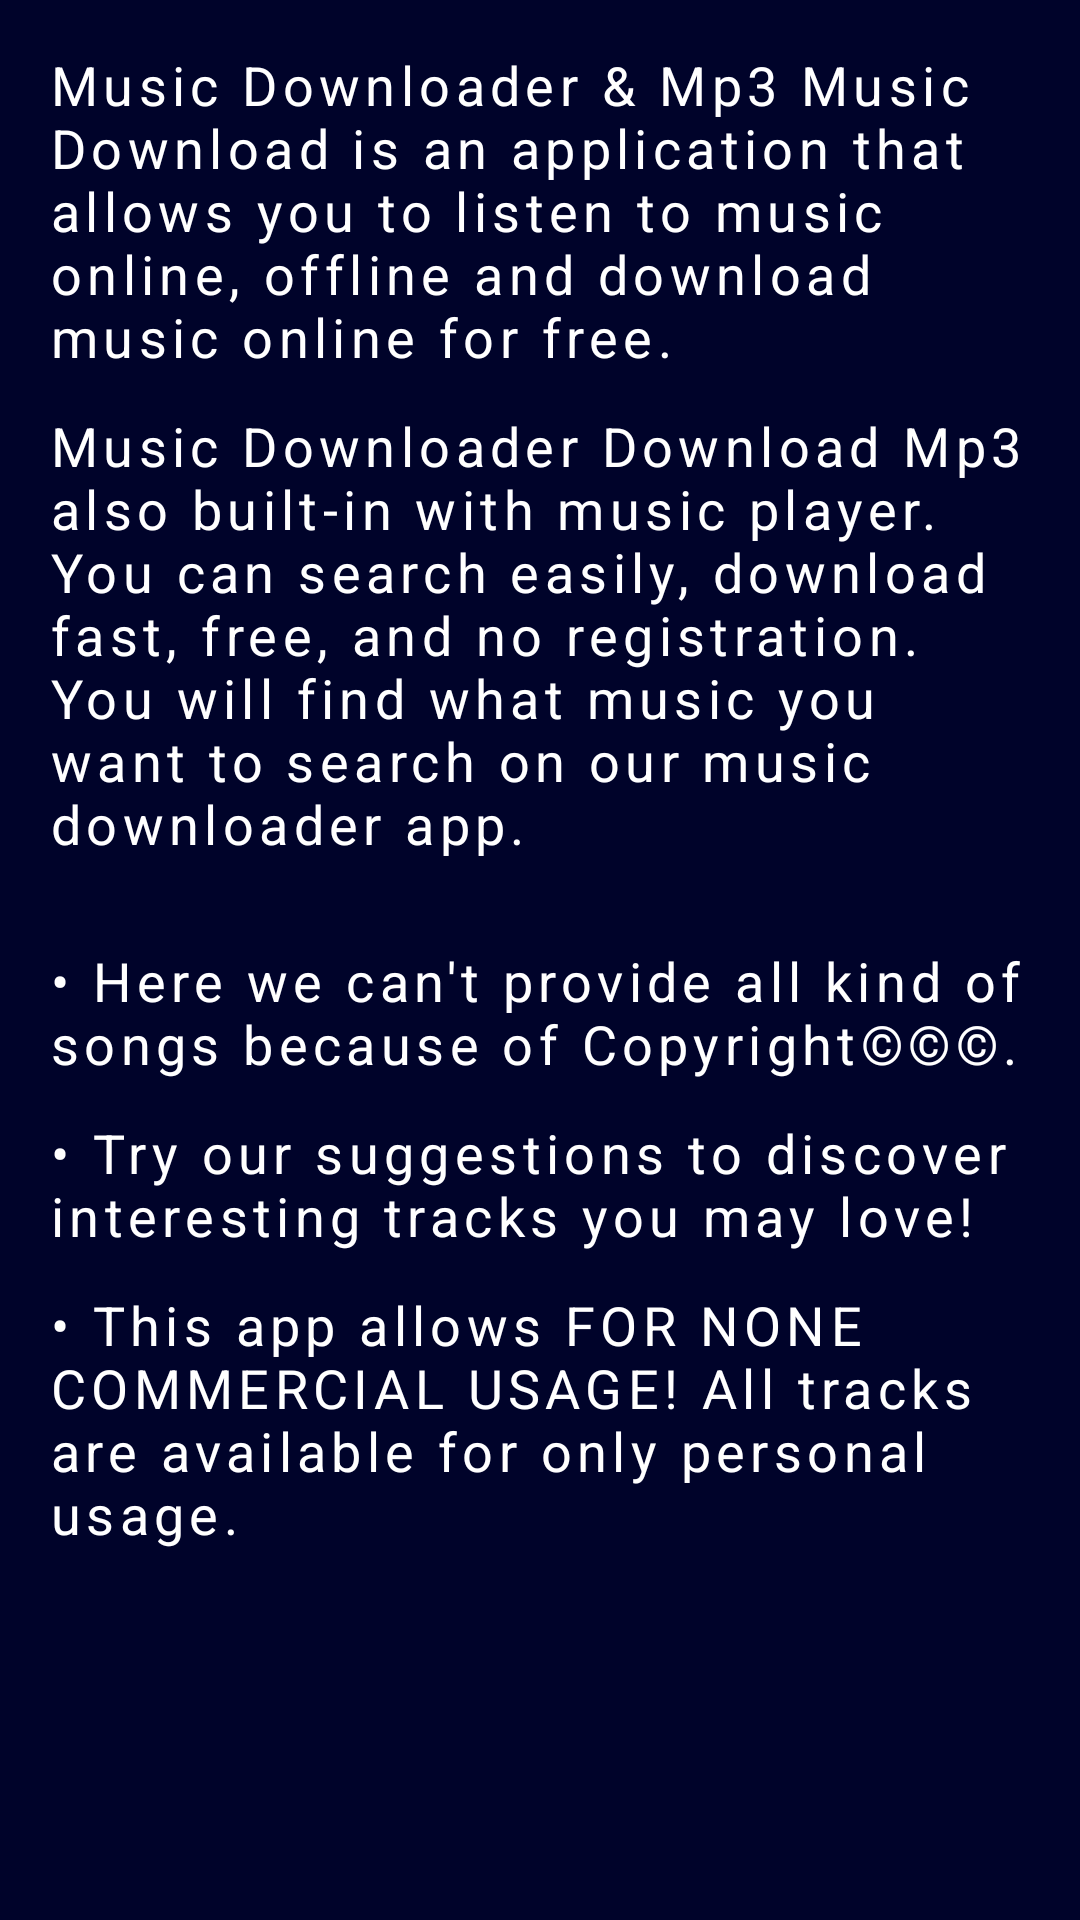

Android layout source for this screen:
<!-- AndroidManifest.xml: activity theme AppTheme.NoActionBar -->
<!-- res/layout/fragment_help.xml -->
<?xml version="1.0" encoding="utf-8"?>
<ScrollView xmlns:android="http://schemas.android.com/apk/res/android"
    xmlns:tools="http://schemas.android.com/tools"
    android:layout_width="match_parent"
    android:layout_height="match_parent"
    android:background="@color/colorPrimary">

    <LinearLayout
        android:layout_width="match_parent"
        android:layout_height="wrap_content"
        android:orientation="vertical"
        android:padding="16dp"
        tools:context=".activity.HelpActivity">

        <TextView
            android:layout_width="wrap_content"
            android:layout_height="wrap_content"
            android:layout_marginBottom="12dp"
            android:letterSpacing="0.1"
            android:text="@string/help_text1"
            android:textColor="@android:color/white"
            android:textSize="18sp" />

        <TextView
            android:layout_width="wrap_content"
            android:layout_height="wrap_content"
            android:letterSpacing="0.1"
            android:layout_marginBottom="28dp"
            android:text="@string/help_text2"
            android:textColor="@android:color/white"
            android:textSize="18sp" />

        <TextView
            android:layout_width="wrap_content"
            android:layout_height="wrap_content"
            android:letterSpacing="0.1"
            android:layout_marginBottom="12dp"
            android:text="@string/help_text3"
            android:textColor="@android:color/white"
            android:textSize="18sp" />

        <TextView
            android:layout_width="wrap_content"
            android:layout_height="wrap_content"
            android:letterSpacing="0.1"
            android:layout_marginBottom="12dp"
            android:text="@string/help_text4"
            android:textColor="@android:color/white"
            android:textSize="18sp" />
        <TextView
            android:layout_width="wrap_content"
            android:layout_height="wrap_content"
            android:letterSpacing="0.1"
            android:layout_marginBottom="12dp"
            android:text="@string/help_text5"
            android:textColor="@android:color/white"
            android:textSize="18sp" />


    </LinearLayout>


</ScrollView>
<!-- resources referenced by this layout -->
<resources>
  <color name="colorPrimary">#00032A</color>
  <string name="help_text1">Music Downloader &amp; Mp3 Music Download is an application that allows you to listen to music online, offline and download music online for free.</string>
  <string name="help_text2">Music Downloader Download Mp3 also built-in with music player. You can search easily, download fast, free, and no registration. You will find what music you want to search on our music downloader app.</string>
  <string name="help_text3">• Here we can\'t provide all kind of songs because of Copyright©©©.</string>
  <string name="help_text4">• Try our suggestions to discover interesting tracks you may love!</string>
  <string name="help_text5">• This app allows FOR NONE COMMERCIAL USAGE! All tracks are available for only personal usage.</string>
  <style name="AppTheme.NoActionBar">
          <item name="windowActionBar">false</item>
          <item name="windowNoTitle">true</item>
      </style>
</resources>
